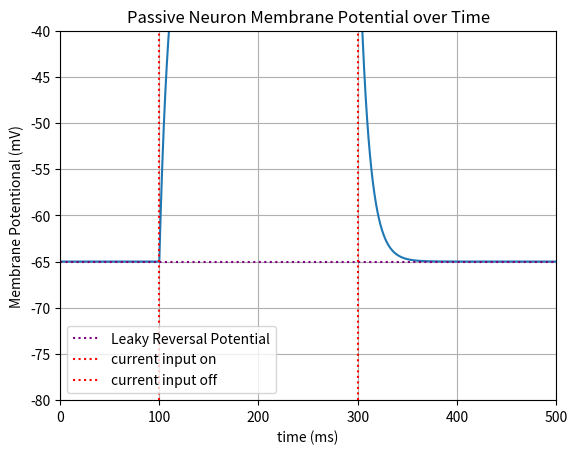

Here is the Python script that generated this plot:
import numpy as np
import matplotlib.pyplot as plt

# Membrane parameters
#membrane capacitence
Cm = 1.0       # nF
#leak conducatnce
gL = 0.1       # µS
#leak reversal potential
EL = -65.0     # mV

# Simulation parameters
dt = 0.1       # ms
tmax = 500     # ms
t = np.arange(0, tmax + dt, dt)

# Current injection
t0 = 100       # ms
t1 = 300       # ms
Iext = np.zeros_like(t)

pulse = (t >= t0) & (t < t1)
Iext[pulse] = 4.0  # nA

# Initialize membrane potential
V = np.zeros_like(t)
V[0] = EL

# TODO: Implement Euler's method here
def euler(V_now, I_now):
    def dVdt(V_now, I_now):
        dVdt = (I_now - gL * (V_now - EL)) / Cm
        return dVdt
    
    V = V_now + dt * dVdt(V_now, I_now)

    return V

#Loop Euler's method until tmax is reached
for i in range(len(t)-1):
    V[i + 1] = euler(V[i], Iext[i])

# TODO: Plot membrane potential against time
plt.plot(t, V)
plt.ylim(-80, -40)
plt.xlim(0, tmax)
plt.xlabel("time (ms)")
plt.ylabel("Membrane Potentional (mV)")
plt.title("Passive Neuron Membrane Potential over Time")
plt.axhline(EL, color='purple', linestyle=':', label="Leaky Reversal Potential")
plt.axvline(t0, color='red', linestyle=':', label="current input on")
plt.axvline(t1, color='red', linestyle=':', label="current input off")
plt.legend()
plt.grid(True)
plt.show()
